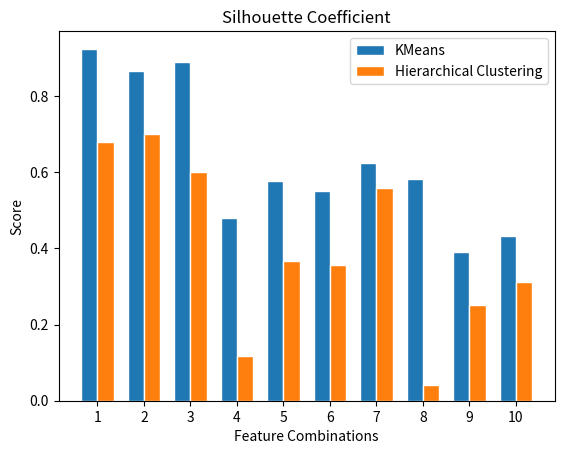

The script that saved this image: (Note: this script raises an exception after producing the figure.)
import matplotlib.pyplot as plt
import numpy as np

# DomesticDeclarations - Silhouette Coefficient

km_silhouette = [0.9238737704290397, 0.8664782006099637, 0.8900991116871868, 0.4787523965821285, 0.5770384528162085, 0.5494167790584998, 0.6251793103928536, 0.582453681708452, 0.389553186348755, 0.43348399563948]
hier_silhouette = [0.6801160861912215, 0.7013403319026369, 0.5999072685348535, 0.1176797601155375, 0.36680405893625123, 0.35596907795598953, 0.5582029189757027, 0.04232907609945977, 0.2512761714963051, 0.3124860382935163]   

ind = np.arange(len(hier_silhouette))  # the x locations for the groups
width = 0.35  # the width of the bars

fig, ax = plt.subplots()
rects1 = ax.bar(ind - width/2, km_silhouette, width, edgecolor='white', label='KMeans')
rects2 = ax.bar(ind + width/2, hier_silhouette, width, edgecolor='white', label='Hierarchical Clustering')

# Add some text for labels, title and custom x-axis tick labels, etc.
ax.set_ylabel('Score')
ax.set_title('Silhouette Coefficient')
ax.set_xlabel('Feature Combinations')
ax.set_xticks(ind)
ax.set_xticklabels(('1', '2', '3', '4', '5', '6', '7', '8', '9', '10'))
ax.legend()
fig.savefig("data/silh_plot.png", dpi=250)

# DomesticDeclarations - Completeness Score

km_comp = [0.9999999999999994, 0.9482034502608636, 0.9945187503711399, 0.7226844675546615, 0.9868126329763642, 0.6658741856904011, 0.9177103434707621, 0.7815259834458768, 0.6612272757457018, 0.9033316230112258]
hier_comp = [0.9999999999999997, 0.9335183688739002, 0.9549709249162127, 0.9316032248185834, 0.9927543258421725, 0.19409639072321533, 0.994446067054307, 0.427105066310481, 0.9501189098554927, 0.9927543258421723]

ind = np.arange(len(hier_comp))  # the x locations for the groups
width = 0.35  # the width of the bars

fig, ax = plt.subplots()
rects1 = ax.bar(ind - width/2, km_comp, width, edgecolor='white', label='KMeans')
rects2 = ax.bar(ind + width/2, hier_comp, width, edgecolor='white', label='Hierarchical Clustering')

# Add some text for labels, title and custom x-axis tick labels, etc.
ax.set_ylabel('Score')
ax.set_title('Completeness Score')
ax.set_xlabel('Feature Combinations')
ax.set_xticks(ind)
ax.set_xticklabels(('1', '2', '3', '4', '5', '6', '7', '8', '9', '10'))
ax.legend()
ax.legend(loc="lower right")
fig.savefig("data/comp_plot.png", dpi=250)

# fitness, precision, generalization, simplicity for both kmeans and hierarchical plus original inductive miner

# DomesticDeclarations - KMeans --> first run

fitness = [0.937034323801972, 0.9693600027090513, 0.9866203965569327, 0.9737717985802079, 0.9021354588585437, 0.9747504945097455, 0.8594556970414221, 0.9231415633236599, 0.9361952987456172, 0.9459414042774756, 0.8842922007591556]
precision = [0.30862919840927605, 0.418985872427168, 0.6421018554803973, 0.6642922500744777, 0.8594134995893377, 0.6738391149195126, 0.7770216475632592, 0.8466508054429701, 0.7912820846771568, 0.8786949529875937, 0.7625924587857238]
generalization = [0.7539599515908599, 0.9424741502422893, 0.8519451642563944, 0.9223301152667941, 0.8731171719523605, 0.8674956641720366, 0.9427502245719046, 0.9759295857079061, 0.9465171547042124, 0.8681801191356666, 0.9096857834359369]
simplicity = [0.5769230769230769, 0.7142857142857143, 0.7391304347826086, 0.7528089887640449, 0.7777777777777779, 0.7634408602150538, 0.7777777777777779, 0.783132530120482, 0.7435897435897437, 0.7435897435897437, 0.7446808510638298]
fscore = [0.46468753588588696, 0.585721016264497, 0.7792388262101448, 0.7909869956388508, 0.8852577179860638, 0.7980998174252766, 0.8188612970114312, 0.8869398263600708, 0.8617427904605939, 0.9151660886412116, 0.8222465983712662]

ind = np.arange(len(fitness))  # the x locations for the groups
width = 0.15  # the width of the bars

fig, ax = plt.subplots()
rects1 = ax.bar(ind - width*2, fitness, width, edgecolor='white', label='Average Trace Fitness')
rects2 = ax.bar(ind-width, precision, width, edgecolor='white', label='Precision')
rects3 = ax.bar(ind, generalization, width, edgecolor='white', label='Generalization')
rects4 = ax.bar(ind + width, simplicity, width, edgecolor='white', label='Simplicity')
rects5 = ax.bar(ind + width*2, fscore, width, edgecolor='white', label='F-Score')

# Add some text for labels, title and custom x-axis tick labels, etc.
ax.set_ylabel('Score')
ax.set_title('KMeans Abstracted Process Models by Inductive Miner')
ax.set_xlabel('Feature Combinations')
ax.set_xticks(ind)
ax.set_xticklabels(('Original', '1', '2', '3', '4', '5', '6', '7', '8', '9', '10'))
ax.legend(loc="lower right")
fig.savefig("data/km_pm_plot.png", dpi=250)

# fitness, precision, generalization, simplicity for both kmeans and hierarchical plus original inductive miner

# DomesticDeclarations - KMeans --> second run
fitness = [0.937034323801972, 0.9693600027090513, 0.9748916594731868, 0.9149756662739935, 0.9038267728577741, 0.9148770963505255, 0.8594556970414221, 0.9231415633236599, 0.9011248776911778, 0.8510497189958618, 0.9111328570720644]
precision = [0.30862919840927605, 0.418985872427168, 0.8010358792355483, 0.7520092432120162, 0.6584971976821506, 0.7487585744970784, 0.7770216475632592, 0.8466508054429701, 0.806840989664422, 0.7446097548404831, 0.7291651269013022]
generalization = [0.7539599515908599, 0.9424741502422893, 0.9208508821850262, 0.8291380713747263, 0.9105059454004077, 0.8288715563519022, 0.9427502245719046, 0.9759295857079061, 0.8694852685869409, 0.9009478985265732, 0.923901089190131]
simplicity = [0.5769230769230769, 0.7142857142857143, 0.7662337662337662, 0.7446808510638298, 0.7777777777777779, 0.7446808510638298, 0.7777777777777779, 0.783132530120482, 0.7692307692307694, 0.768421052631579, 0.7560975609756097]
fscore = [0.46468753588588696, 0.585721016264497, 0.8821186721811332, 0.8285415063582817, 0.7656642024180931, 0.8265035561125637, 0.8188612970114312, 0.8869398263600708, 0.8546412373088264, 0.7982731845374986, 0.8127335877000307]

ind = np.arange(len(fitness))  # the x locations for the groups
width = 0.15  # the width of the bars

fig, ax = plt.subplots()
rects1 = ax.bar(ind - width*2, fitness, width, edgecolor='white', label='Average Trace Fitness')
rects2 = ax.bar(ind-width, precision, width, edgecolor='white', label='Precision')
rects3 = ax.bar(ind, generalization, width, edgecolor='white', label='Generalization')
rects4 = ax.bar(ind + width, simplicity, width, edgecolor='white', label='Simplicity')
rects5 = ax.bar(ind + width*2, fscore, width, edgecolor='white', label='F-Score')

# Add some text for labels, title and custom x-axis tick labels, etc.
ax.set_ylabel('Score')
ax.set_title('K-Means Abstracted Process Models by Inductive Miner')
ax.set_xlabel('Feature Combinations')
ax.set_xticks(ind)
ax.set_xticklabels(('Original', '1', '2', '3', '4', '5', '6', '7', '8', '9', '10'))
ax.legend(loc="lower right")
fig.savefig("data/km_pm_plot_2.png", dpi=250)

# fitness, precision, generalization, simplicity for both kmeans and hierarchical plus original inductive miner

# DomesticDeclarations - Hier --> first run
fitness = [0.937034323801972, 0.9829615948588686, 0.9954629735374724, 0.98087272478318, 1.0, 0.9997756317222326, 0.8978272178688979, 0.9740881276425941, 1.0, 1.0, 0.9997756317222326]
precision = [0.30862919840927605, 0.3831187581523633, 0.8038831611306558, 0.6246420849646468, 0.724099779124197, 0.5638364033153545, 0.8884840691527361, 0.6325841295182977, 0.6794022612632153, 0.7268959354717749, 0.5638364033153545]
generalization = [0.7539599515908599, 0.9192162169836524, 0.9313953823388859, 0.9298342692779267, 0.8700774503758658, 0.9477239889957564, 0.9622859623260553, 0.9544591379044349, 0.8495494924507228, 0.9327930228254464, 0.9477239889957564]
simplicity = [0.5769230769230769, 0.7272727272727273, 0.7543859649122806, 0.7272727272727273, 0.7241379310344828, 0.7333333333333333, 0.7777777777777779, 0.7528089887640449, 0.6774193548387096, 0.6969696969696969, 0.7333333333333333]
fscore = [0.46468753588588696, 0.5508500420701131, 0.8902792681312092, 0.7634526288570889, 0.8399743308267495, 0.7210276878116583, 0.8954407573238861, 0.767746918691391, 0.8091000910671414, 0.8418526218526218, 0.7210276878116583]

ind = np.arange(len(fitness))  # the x locations for the groups
width = 0.15  # the width of the bars

fig, ax = plt.subplots()
rects1 = ax.bar(ind - width*2, fitness, width, edgecolor='white', label='Average Trace Fitness')
rects2 = ax.bar(ind-width, precision, width, edgecolor='white', label='Precision')
rects3 = ax.bar(ind, generalization, width, edgecolor='white', label='Generalization')
rects4 = ax.bar(ind + width, simplicity, width, edgecolor='white', label='Simplicity')
rects5 = ax.bar(ind + width*2, fscore, width, edgecolor='white', label='F-Score')

# Add some text for labels, title and custom x-axis tick labels, etc.
ax.set_ylabel('Score')
ax.set_title('Hierarchical Clustering Abstracted Process Models by Inductive Miner')
ax.set_xlabel('Feature Combinations')
ax.set_xticks(ind)
ax.set_xticklabels(('Original', '1', '2', '3', '4', '5', '6', '7', '8', '9', '10'))
ax.legend(loc="lower right")
fig.savefig("data/hier_pm_plot.png", dpi=250)

# BPIC15 - Silhouette Coefficient/Completeness Score

km_comp = [0.28136459106703254, 0.033577187992641006, 0.26706950586433914, 0.033577187992641006, 0.21669557268794343, 0.033577187992641006, 0.033577187992641006, 0.033577187992641006, 0.028164423364430383, 0.033577187992641006]
km_silhouette = [0.25123795651925024, 0.724261710808733, 0.09745873011330479, 0.7242460821860605, 0.13695991512511466, 0.7242491668956158, 0.7242352463452622, 0.04232907609945977, 0.7658121432205707, 0.72421941788937]   

ind = np.arange(len(km_silhouette))  # the x locations for the groups
width = 0.35  # the width of the bars

fig, ax = plt.subplots()
rects1 = ax.bar(ind - width/2, km_silhouette, width, edgecolor='white', label='Silhouette Coefficient')
rects2 = ax.bar(ind + width/2, hier_silhouette, width, edgecolor='white', label='Completeness Score')

# Add some text for labels, title and custom x-axis tick labels, etc.
ax.set_ylabel('Score')
ax.set_title('Silhouette Coefficient and Completeness Score')
ax.set_xlabel('Feature Combinations')
ax.set_xticks(ind)
ax.set_xticklabels(('1', '2', '3', '4', '5', '6', '7', '8', '9', '10'))
ax.legend()
fig.savefig("data/silh_comp_plot_15.png", dpi=250)

# DomesticDeclarations - KMeans Silhouette Coefficient First run vs. second run

km_silhouette_1 = [0.9238737704290397, 0.8664782006099637, 0.8900991116871868, 0.4787523965821285, 0.5770384528162085, 0.5494167790584998, 0.6251793103928536, 0.582453681708452, 0.389553186348755, 0.43348399563948]
km_silhouette_2 = [0.9238737704290397, 0.7923153771698904, 0.8441644509354227, 0.45659098832383677, 0.5140779481565061, 0.5494167790584998, 0.6251793103928536, 0.5298184584485319, 0.3481692484289341, 0.417113469771843]   

ind = np.arange(len(km_silhouette_1))  # the x locations for the groups
width = 0.35  # the width of the bars

fig, ax = plt.subplots()
rects1 = ax.bar(ind - width/2, km_silhouette_1, width, edgecolor='white', label='First Run')
rects2 = ax.bar(ind + width/2, km_silhouette_2, width, edgecolor='white', label='Second Run')

# Add some text for labels, title and custom x-axis tick labels, etc.
ax.set_ylabel('Score')
ax.set_title('K-Means: Silhouette Coefficient')
ax.set_xlabel('Feature Combinations')
ax.set_xticks(ind)
ax.set_xticklabels(('1', '2', '3', '4', '5', '6', '7', '8', '9', '10'))
ax.legend()
fig.savefig("data/silh_plot_new.png", dpi=250)

# DomesticDeclarations - Hier Silhouette Coefficient First run vs. second run

hier_silhouette_1 = [0.6801160861912215, 0.7013403319026369, 0.5999072685348535, 0.1176797601155375, 0.36680405893625123, 0.35596907795598953, 0.5582029189757027, 0.04232907609945977, 0.2512761714963051, 0.3124860382935163]
hier_silhouette_2 = [0.6801160861912215, 0.4626279641035502, 0.7136860751463403, 0.037342729900611285, 0.2342799210971159, 0.35596907795598953, 0.5582029189757027, 0.016376409838087937, -0.11476566249027977, 0.1783133692538352]   

ind = np.arange(len(hier_silhouette_1))  # the x locations for the groups
width = 0.35  # the width of the bars

fig, ax = plt.subplots()
rects1 = ax.bar(ind - width/2, hier_silhouette_1, width, edgecolor='white', label='First Run')
rects2 = ax.bar(ind + width/2, hier_silhouette_2, width, edgecolor='white', label='Second Run')

# Add some text for labels, title and custom x-axis tick labels, etc.
ax.set_ylabel('Score')
ax.set_title('Hierarchical Clustering: Silhouette Coefficient')
ax.set_xlabel('Feature Combinations')
ax.set_xticks(ind)
ax.set_xticklabels(('1', '2', '3', '4', '5', '6', '7', '8', '9', '10'))
ax.legend()
fig.savefig("data/silh_plot_hier_new.png", dpi=250)

# DomesticDeclarations - KMeans Completeness Score First run vs. second run

km_compl_1 = [0.9999999999999994, 0.9482034502608636, 0.9945187503711399, 0.7226844675546615, 0.9868126329763642, 0.6658741856904011, 0.9177103434707621, 0.7815259834458768, 0.6612272757457018, 0.9033316230112258]
km_compl_2 = [0.9999999999999994, 0.9748549180557265, 0.9906269542820231, 0.7356819277705143, 0.9922941748557909, 0.6658741856904011, 0.9177103434707621, 0.5916560676995639, 0.7933247836913687, 0.9915498782302345]   

ind = np.arange(len(km_compl_1))  # the x locations for the groups
width = 0.35  # the width of the bars

fig, ax = plt.subplots()
rects1 = ax.bar(ind - width/2, km_compl_1, width, edgecolor='white', label='First Run')
rects2 = ax.bar(ind + width/2, km_compl_2, width, edgecolor='white', label='Second Run')

# Add some text for labels, title and custom x-axis tick labels, etc.
ax.set_ylabel('Score')
ax.set_title('K-Means: Completeness Score')
ax.set_xlabel('Feature Combinations')
ax.set_xticks(ind)
ax.set_xticklabels(('1', '2', '3', '4', '5', '6', '7', '8', '9', '10'))
ax.legend()
fig.savefig("data/compl_plot_new.png", dpi=250)

# DomesticDeclarations - Hier Completeness Score First run vs. second run

hier_compl_1 = [0.9999999999999997, 0.9335183688739002, 0.9549709249162127, 0.9316032248185834, 0.9927543258421725, 0.19409639072321533, 0.994446067054307, 0.427105066310481, 0.9501189098554927, 0.9927543258421723]
hier_compl_2 = [0.9999999999999997, 0.9937616589423033, 0.9944460670543068, 0.19014188672476118, 0.9925146525229218, 0.19409639072321533, 0.994446067054307, 0.11889175046142542, 0.2215266616199943, 0.9925146525229218
]   

ind = np.arange(len(hier_compl_1))  # the x locations for the groups
width = 0.35  # the width of the bars

fig, ax = plt.subplots()
rects1 = ax.bar(ind - width/2, hier_compl_1, width, edgecolor='white', label='First Run')
rects2 = ax.bar(ind + width/2, hier_compl_2, width, edgecolor='white', label='Second Run')

# Add some text for labels, title and custom x-axis tick labels, etc.
ax.set_ylabel('Score')
ax.set_title('Hierarchical Clustering: Completeness Score')
ax.set_xlabel('Feature Combinations')
ax.set_xticks(ind)
ax.set_xticklabels(('1', '2', '3', '4', '5', '6', '7', '8', '9', '10'))
ax.legend()
fig.savefig("data/compl_plot_hier_new.png", dpi=250)

# DomesticDeclarations - Second run: silh - km vs. hier

km_silh_2 = [0.9238737704290397, 0.7923153771698904, 0.8441644509354227, 0.45659098832383677, 0.5140779481565061, 0.5494167790584998, 0.6251793103928536, 0.5298184584485319, 0.3481692484289341, 0.417113469771843]
hier_silh_2 = [0.6801160861912215, 0.4626279641035502, 0.7136860751463403, 0.037342729900611285, 0.2342799210971159, 0.35596907795598953, 0.5582029189757027, 0.016376409838087937, -0.11476566249027977, 0.1783133692538352]   

ind = np.arange(len(km_silh_2))  # the x locations for the groups
width = 0.35  # the width of the bars

fig, ax = plt.subplots()
rects1 = ax.bar(ind - width/2, km_silh_2, width, edgecolor='white', label='K-Means')
rects2 = ax.bar(ind + width/2, hier_silh_2, width, edgecolor='white', label='Hierarchical Clustering')

# Add some text for labels, title and custom x-axis tick labels, etc.
ax.set_ylabel('Score')
ax.set_title('Silhouette Coefficient')
ax.set_xlabel('Feature Combinations')
ax.set_xticks(ind)
ax.set_xticklabels(('1', '2', '3', '4', '5', '6', '7', '8', '9', '10'))
ax.legend()
fig.savefig("data/silh_plot_2.png", dpi=250)

# DomesticDeclarations - Second run: compl - km vs. hier

km_compl_2 = [0.9999999999999994, 0.9748549180557265, 0.9906269542820231, 0.7356819277705143, 0.9922941748557909, 0.6658741856904011, 0.9177103434707621, 0.5916560676995639, 0.7933247836913687, 0.9915498782302345]
hier_compl_2 = [0.9999999999999997, 0.9937616589423033, 0.9944460670543068, 0.19014188672476118, 0.9925146525229218, 0.19409639072321533, 0.994446067054307, 0.11889175046142542, 0.2215266616199943, 0.9925146525229218]   

ind = np.arange(len(km_compl_2))  # the x locations for the groups
width = 0.35  # the width of the bars

fig, ax = plt.subplots()
rects1 = ax.bar(ind - width/2, km_compl_2, width, edgecolor='white', label='K-Means')
rects2 = ax.bar(ind + width/2, hier_compl_2, width, edgecolor='white', label='Hierarchical Clustering')

# Add some text for labels, title and custom x-axis tick labels, etc.
ax.set_ylabel('Score')
ax.set_title('Completeness Score')
ax.set_xlabel('Feature Combinations')
ax.set_xticks(ind)
ax.set_xticklabels(('1', '2', '3', '4', '5', '6', '7', '8', '9', '10'))
ax.legend()
fig.savefig("data/compl_plot_2.png", dpi=250)